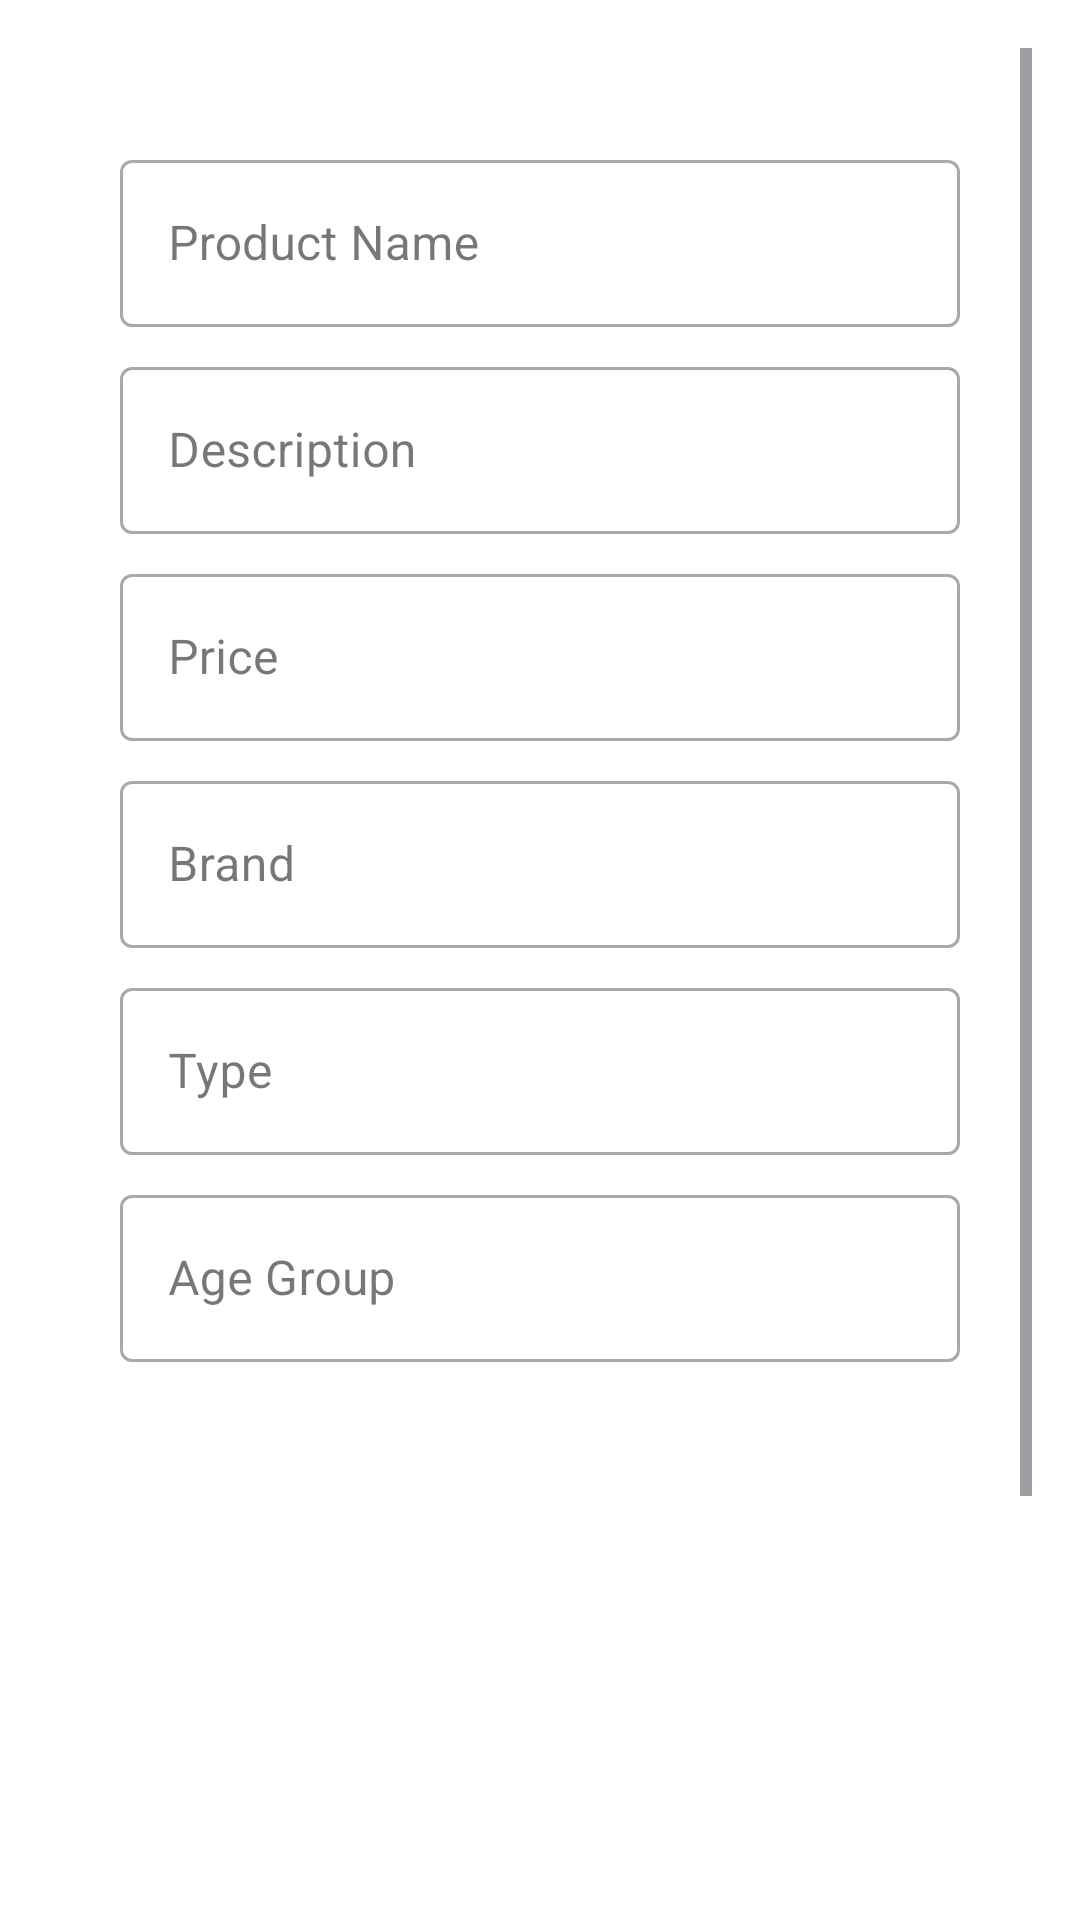

The Android layout XML behind this screen, and the referenced resources:
<!-- AndroidManifest.xml: application theme Theme.Dogsnutrition -->
<!-- res/layout/fragment_add_product.xml -->
<?xml version="1.0" encoding="utf-8"?>
<ScrollView xmlns:android="http://schemas.android.com/apk/res/android"
    xmlns:app="http://schemas.android.com/apk/res-auto"
    android:layout_width="match_parent"
    android:layout_height="match_parent"
    android:padding="16dp"
    android:background="#FFFFFF">

    <LinearLayout
        android:layout_width="match_parent"
        android:layout_height="wrap_content"
        android:orientation="vertical"
        android:padding="16dp"
        android:background="@android:color/white"
        android:layout_margin="8dp"
        app:cardCornerRadius="8dp"
        app:cardElevation="4dp">

        
        <com.google.android.material.textfield.TextInputLayout
            android:layout_width="match_parent"
            android:layout_height="wrap_content"
            android:layout_marginTop="8dp"
            style="@style/Widget.MaterialComponents.TextInputLayout.OutlinedBox">

            <com.google.android.material.textfield.TextInputEditText
                android:id="@+id/nameEditText"
                android:layout_width="match_parent"
                android:layout_height="wrap_content"
                android:hint="Product Name" />
        </com.google.android.material.textfield.TextInputLayout>

        
        <com.google.android.material.textfield.TextInputLayout
            android:layout_width="match_parent"
            android:layout_height="wrap_content"
            android:layout_marginTop="8dp"
            style="@style/Widget.MaterialComponents.TextInputLayout.OutlinedBox">

            <com.google.android.material.textfield.TextInputEditText
                android:id="@+id/descriptionEditText"
                android:layout_width="match_parent"
                android:layout_height="wrap_content"
                android:hint="Description" />
        </com.google.android.material.textfield.TextInputLayout>

        
        <com.google.android.material.textfield.TextInputLayout
            android:layout_width="match_parent"
            android:layout_height="wrap_content"
            android:layout_marginTop="8dp"
            style="@style/Widget.MaterialComponents.TextInputLayout.OutlinedBox">

            <com.google.android.material.textfield.TextInputEditText
                android:id="@+id/priceEditText"
                android:layout_width="match_parent"
                android:layout_height="wrap_content"
                android:hint="Price"
                android:inputType="numberDecimal" />
        </com.google.android.material.textfield.TextInputLayout>

        
        <com.google.android.material.textfield.TextInputLayout
            android:layout_width="match_parent"
            android:layout_height="wrap_content"
            android:layout_marginTop="8dp"
            style="@style/Widget.MaterialComponents.TextInputLayout.OutlinedBox">

            <com.google.android.material.textfield.TextInputEditText
                android:id="@+id/brandEditText"
                android:layout_width="match_parent"
                android:layout_height="wrap_content"
                android:hint="Brand" />
        </com.google.android.material.textfield.TextInputLayout>

        
        <com.google.android.material.textfield.TextInputLayout
            android:layout_width="match_parent"
            android:layout_height="wrap_content"
            android:layout_marginTop="8dp"
            style="@style/Widget.MaterialComponents.TextInputLayout.OutlinedBox">

            <com.google.android.material.textfield.TextInputEditText
                android:id="@+id/typeEditText"
                android:layout_width="match_parent"
                android:layout_height="wrap_content"
                android:hint="Type" />
        </com.google.android.material.textfield.TextInputLayout>

        
        <com.google.android.material.textfield.TextInputLayout
            android:layout_width="match_parent"
            android:layout_height="wrap_content"
            android:layout_marginTop="8dp"
            style="@style/Widget.MaterialComponents.TextInputLayout.OutlinedBox">

            <com.google.android.material.textfield.TextInputEditText
                android:id="@+id/ageEditText"
                android:layout_width="match_parent"
                android:layout_height="wrap_content"
                android:hint="Age Group" />
        </com.google.android.material.textfield.TextInputLayout>

        
        <ImageView
            android:id="@+id/productImageView"
            android:layout_width="match_parent"
            android:layout_height="200dp"
            android:layout_marginTop="16dp"
            android:scaleType="centerCrop"
            android:src="@drawable/ic_imgplc"
            android:contentDescription="Product Image"
            android:background="?attr/selectableItemBackgroundBorderless" />

        
        <com.google.android.material.button.MaterialButton
            android:id="@+id/selectImageButton"
            android:layout_width="wrap_content"
            android:layout_height="wrap_content"
            android:text="Select Image"
            android:layout_gravity="center_horizontal"
            android:layout_marginTop="8dp"
            style="@style/Widget.MaterialComponents.Button.OutlinedButton" />

        
        <com.google.android.material.button.MaterialButton
            android:id="@+id/addButton"
            android:layout_width="wrap_content"
            android:layout_height="wrap_content"
            android:text="Add Product"
            android:layout_gravity="center_horizontal"
            android:layout_marginTop="16dp"
            style="@style/Widget.MaterialComponents.Button" />
    </LinearLayout>
</ScrollView>
<!-- resources referenced by this layout -->
<resources>
  <style name="Theme.Dogsnutrition" parent="Base.Theme.Dogsnutrition" />
  <style name="Base.Theme.Dogsnutrition" parent="Theme.Material3.DayNight.NoActionBar">
          
          
      </style>
</resources>
